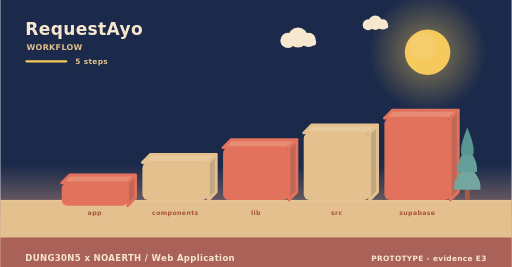
t = 0.00 s
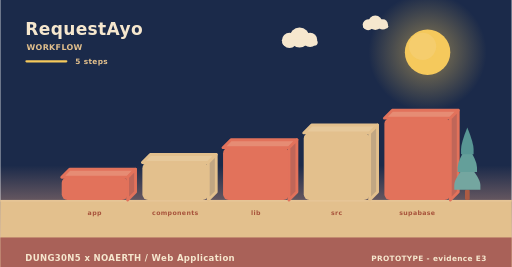
t = 2.00 s
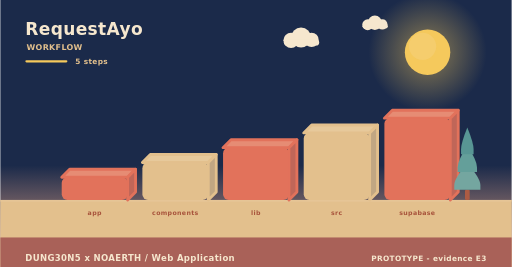
t = 4.00 s
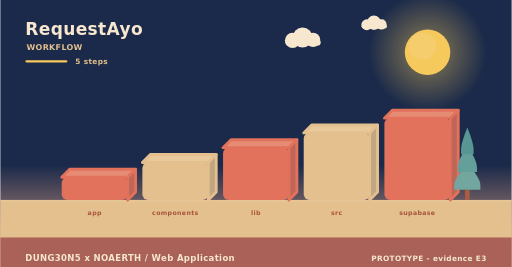
t = 6.00 s
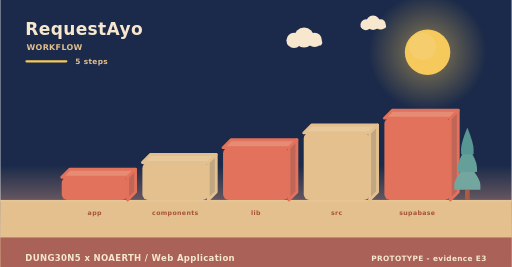
t = 8.00 s
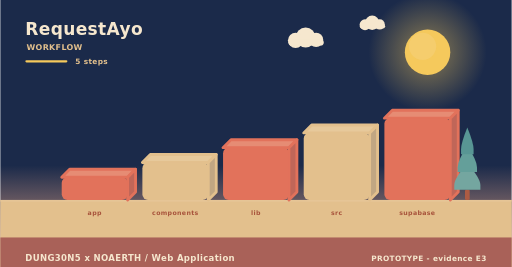
t = 10.00 s

The animated SVG that drew these frames (rendered in a browser with its animation timeline set to each time). Animation: 7 SMIL elements (animateTransform=7); frames cover the first 10.00 s, repeats indefinitely.

<svg xmlns="http://www.w3.org/2000/svg" width="900" height="470" viewBox="0 0 900 470" role="img" aria-label="RequestAyo - how it is used"><linearGradient id="skyw" x1="0" y1="0" x2="0" y2="1"><stop offset="0" stop-color="#1b2a4a"/><stop offset="0.62" stop-color="#1b2a4a"/><stop offset="1" stop-color="#f3ad8a"/></linearGradient><rect width="900" height="470" fill="url(#skyw)"/><radialGradient id="sunw"><stop offset="0.35" stop-color="#f5c95c" stop-opacity="0.34"/><stop offset="1" stop-color="#f5c95c" stop-opacity="0"/></radialGradient><circle cx="752" cy="92" r="104" fill="url(#sunw)"/><circle cx="752" cy="92" r="40" fill="#f5c95c"/><circle cx="743.2" cy="81.6" r="24" fill="#f5d27e" opacity="0.5"/><g><circle cx="524" cy="66" r="17.64" fill="#f6e7ce"/><circle cx="506.36" cy="71.04" r="13.44" fill="#f6e7ce"/><circle cx="542.48" cy="70.2" r="12.6" fill="#f6e7ce"/><rect x="493.76" y="69.36" width="62.16" height="10.92" rx="5.46" fill="#f6e7ce"/><animateTransform attributeName="transform" type="translate" values="0 0;24 0;0 0" dur="36s" begin="0s" repeatCount="indefinite"/></g><g><circle cx="660" cy="40" r="12.6" fill="#f6e7ce"/><circle cx="647.4" cy="43.6" r="9.6" fill="#f6e7ce"/><circle cx="673.2" cy="43" r="9" fill="#f6e7ce"/><rect x="638.4" y="42.4" width="44.4" height="7.8" rx="3.9" fill="#f6e7ce"/><animateTransform attributeName="transform" type="translate" values="0 0;-18 0;0 0" dur="46s" begin="3s" repeatCount="indefinite"/></g><rect x="0" y="352" width="900" height="118" fill="#e3c08d"/><rect x="0" y="352" width="900" height="3" fill="#e6c596"/><text x="44" y="62" font-family="Verdana,DejaVu Sans,sans-serif" font-size="30" font-weight="700" letter-spacing="0.6" fill="#f6e7ce" text-anchor="start">RequestAyo</text><text x="46" y="88" font-family="Verdana,DejaVu Sans,sans-serif" font-size="14" font-weight="700" letter-spacing="0.6" fill="#e3c08d" text-anchor="start">WORKFLOW</text><rect x="44" y="106" width="74" height="4" rx="2" fill="#f5c95c"/><text x="132" y="112" font-family="Verdana,DejaVu Sans,sans-serif" font-size="13" font-weight="700" letter-spacing="0.6" fill="#e3c08d" text-anchor="start">5 steps</text><g><path d="M108,312 L224,312 L238,298 L122,298 Z" fill="#e68c74" stroke="#e2725b" stroke-width="5" stroke-linejoin="round"/><path d="M224,312 L238,298 L238,338 L224,352 Z" fill="#c06658" stroke="#e2725b" stroke-width="5" stroke-linejoin="round"/><rect x="108" y="312" width="116" height="40" rx="10" fill="#e2725b"/><animateTransform attributeName="transform" type="translate" values="0 10;0 0" dur="0.8s" begin="0s" fill="freeze"/></g><text x="166" y="378" font-family="Verdana,DejaVu Sans,sans-serif" font-size="11" font-weight="700" letter-spacing="0.6" fill="#a8543c" text-anchor="middle">app</text><g><path d="M250,286 L366,286 L380,272 L264,272 Z" fill="#e7c99b" stroke="#e3c08d" stroke-width="5" stroke-linejoin="round"/><path d="M366,286 L380,272 L380,338 L366,352 Z" fill="#c1a682" stroke="#e3c08d" stroke-width="5" stroke-linejoin="round"/><rect x="250" y="286" width="116" height="66" rx="10" fill="#e3c08d"/><animateTransform attributeName="transform" type="translate" values="0 10;0 0" dur="0.8s" begin="0.22s" fill="freeze"/></g><text x="308" y="378" font-family="Verdana,DejaVu Sans,sans-serif" font-size="11" font-weight="700" letter-spacing="0.6" fill="#a8543c" text-anchor="middle">components</text><g><path d="M392,260 L508,260 L522,246 L406,246 Z" fill="#e68c74" stroke="#e2725b" stroke-width="5" stroke-linejoin="round"/><path d="M508,260 L522,246 L522,338 L508,352 Z" fill="#c06658" stroke="#e2725b" stroke-width="5" stroke-linejoin="round"/><rect x="392" y="260" width="116" height="92" rx="10" fill="#e2725b"/><animateTransform attributeName="transform" type="translate" values="0 10;0 0" dur="0.8s" begin="0.44s" fill="freeze"/></g><text x="450" y="378" font-family="Verdana,DejaVu Sans,sans-serif" font-size="11" font-weight="700" letter-spacing="0.6" fill="#a8543c" text-anchor="middle">lib</text><g><path d="M534,234 L650,234 L664,220 L548,220 Z" fill="#e7c99b" stroke="#e3c08d" stroke-width="5" stroke-linejoin="round"/><path d="M650,234 L664,220 L664,338 L650,352 Z" fill="#c1a682" stroke="#e3c08d" stroke-width="5" stroke-linejoin="round"/><rect x="534" y="234" width="116" height="118" rx="10" fill="#e3c08d"/><animateTransform attributeName="transform" type="translate" values="0 10;0 0" dur="0.8s" begin="0.66s" fill="freeze"/></g><text x="592" y="378" font-family="Verdana,DejaVu Sans,sans-serif" font-size="11" font-weight="700" letter-spacing="0.6" fill="#a8543c" text-anchor="middle">src</text><g><path d="M676,208 L792,208 L806,194 L690,194 Z" fill="#e68c74" stroke="#e2725b" stroke-width="5" stroke-linejoin="round"/><path d="M792,208 L806,194 L806,338 L792,352 Z" fill="#c06658" stroke="#e2725b" stroke-width="5" stroke-linejoin="round"/><rect x="676" y="208" width="116" height="144" rx="10" fill="#e2725b"/><animateTransform attributeName="transform" type="translate" values="0 10;0 0" dur="0.8s" begin="0.88s" fill="freeze"/></g><text x="734" y="378" font-family="Verdana,DejaVu Sans,sans-serif" font-size="11" font-weight="700" letter-spacing="0.6" fill="#a8543c" text-anchor="middle">supabase</text><rect x="817.86" y="334.08" width="8.28" height="17.92" rx="2.3" fill="#ac5b43"/><path d="M822,287.04 Q799,314.32 799,325.61 Q799,334.08 799,334.08 L845,334.08 Q845,334.08 845,325.61 Q845,314.32 822,287.04 Z" fill="#74a6a0"/><path d="M822,255.68 Q804.98,282.96 804.98,294.25 Q804.98,302.72 804.98,302.72 L839.02,302.72 Q839.02,302.72 839.02,294.25 Q839.02,282.96 822,255.68 Z" fill="#649f9a"/><path d="M822,224.32 Q810.96,251.6 810.96,262.89 Q810.96,271.36 810.96,271.36 L833.04,271.36 Q833.04,271.36 833.04,262.89 Q833.04,251.6 822,224.32 Z" fill="#589694"/><rect x="0" y="418" width="900" height="52" rx="0" fill="#a65c56" opacity="0.94"/><text x="44" y="460" font-family="Verdana,DejaVu Sans,sans-serif" font-size="15" font-weight="700" letter-spacing="0.6" fill="#f6e7ce" text-anchor="start">DUNG30N5 x NOAERTH  /  Web Application</text><text x="856" y="460" font-family="Verdana,DejaVu Sans,sans-serif" font-size="13" font-weight="700" letter-spacing="0.6" fill="#f6e7ce" text-anchor="end">PROTOTYPE  -  evidence E3</text></svg>
